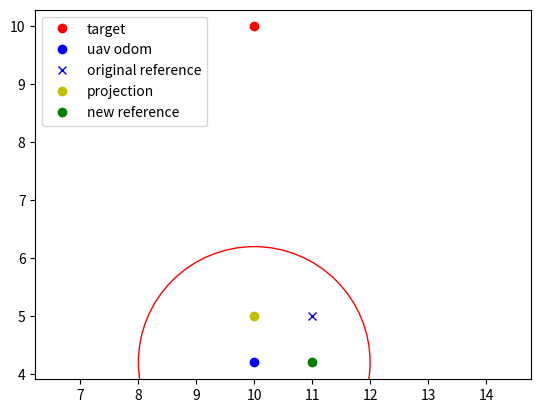

The matplotlib source for this figure:
import numpy as np
import matplotlib.pyplot as plt
import random
import matplotlib.patches as patches


# Task
# Usually when you do an operation with a non-stationary vehicle ( like UAV,
# copter ) like following, or idling near an sensor observed object to avoid
# and prohibit any oscillation of the vehicle due to false-positive detection,
# sensor noise, etc ( lot's of problem occurs when you go out from your
# simulation, lab to the real world conditions ).
# There are multiple solution to this problem:
#   ~ Filtering the data - this will smooth out the movement and get rid of
#   the noise, and will make sure that if there are drastic changes in position
#   of the observed object that it will gradually change the position.
#   ~ DeadBand control - even with filtered position you might have a slight
#   movement of the object smth like 10-12cm and if you have predefined
#   observing distance for your vehicle exactly 1 meter, you will oscillate
#   around that point which may cause multiple tragic outcomes ( smth like
# [redacted]
# We will go with the deadBand solution since it's much more simple to
# implement. ( but who knows ).

# # Dead Band - https://en.wikipedia.org/wiki/Deadband
# So, what should you do. We have 4 variables:
#    - target - the observed target, we want to keep track of it
#    - uav_odom - our vehicle position
#    - original_refence - position where we want to put the vehicle, in theory
#    it's output of the calculation from the detection that was obtained from
#    the sensor.
#    - deadBand - is the deadBand factor that will help to decide to change the
#    reference or not.
#    - new_ref - this one that should be executed by our vehicle.
# Function check_reference. The intention is to check whether  the input
# refence is in or out from our deadband factor.
#   For this, you need to
#   TODO: project the reference into the subspace between target and drone.
#    The norm of this projection will be our deadBand factor.
#   TODO: This factor will decide if we are changing the reference or not. (
#    is it in deadBand region or not )
#   If we are updating the reference, we should project the reference to the
#   drone's plane. The goal is not move the drone ( aka vehicle ) closer or
#   further from the object is the factor is not big enough, we should only
#   move it in it's plane.

def check_reference(target, uav_odometry, reference, factor):
    """
    Function check_reference. The intention is to check whether  the input
    reference is in or out from our deadband factor.
  For this, you need to project the reference into the subspace between
  target  and drone. The norm of this projection will be our deadBand factor.
  This factor will decide if we are changing the reference or not. (is it in
  deadBand region or not )

  If we decide to move the reference, hence the factor is lower then the
  threshold, you should create a orthogonal complement to the line which is
  the plane through the drone, perpendicular to the line
  This part may get quite tricky, but the main difference here that the
  projector for this plane is the same as previous, but substitute from the
  identity matrix The new reference is obtained as previous projection,
  but using the new projector + cmd_odom
    """
    subspace = np.subtract(target, uav_odometry)
    projection_matrix = np.true_divide(np.outer(subspace, subspace),
                                       np.dot(subspace, subspace))
    orthogonal_projection_matrix = np.subtract(np.identity(3),
                                               projection_matrix)
    # orthogonal_projection_matrix = np.subtract(projection_matrix, np.identity(2))
    projection = np.matmul(projection_matrix,
                           np.subtract(reference, uav_odometry))
    length = np.sqrt(np.dot(projection, projection))
    # print(length)
    # print(projection)
    # print(np.sqrt(np.dot(projection, projection)))
    if length < factor:
        return (np.add(np.matmul(orthogonal_projection_matrix,
                                 np.subtract(reference, uav_odometry)),
                       uav_odometry), np.add(projection, uav_odom))
        # return np.add(projection, uav_odometry)
    else:
        return reference, np.add(projection, uav_odom)


target = np.array([10, 10, 0])

uav_odom = np.array([10, 4.2, 0])

original_reference = np.array([11, 5, 0])

deadBand = 2  # [m]

new_ref, projection = check_reference(target, uav_odom, original_reference,
                                      deadBand)
fig, ax = plt.subplots()
circle = plt.Circle((uav_odom[0], uav_odom[1]), deadBand, color='r',
                    fill=False)
ax.set_aspect(1)
ax.add_artist(circle)

plt.plot(target[0], target[1], 'ro', label='target')
# plot the uav blue
plt.plot(uav_odom[0], uav_odom[1], 'bo', label='uav odom')

# plot the old reference
plt.plot(original_reference[0], original_reference[1], 'bx',
         label='original reference')

# plot the new reference
plt.plot(projection[0], projection[1], 'yo', label='projection')
plt.plot(new_ref[0], new_ref[1], 'go', label='new reference')
plt.legend(loc="upper left")
plt.axis('equal')
plt.show()
